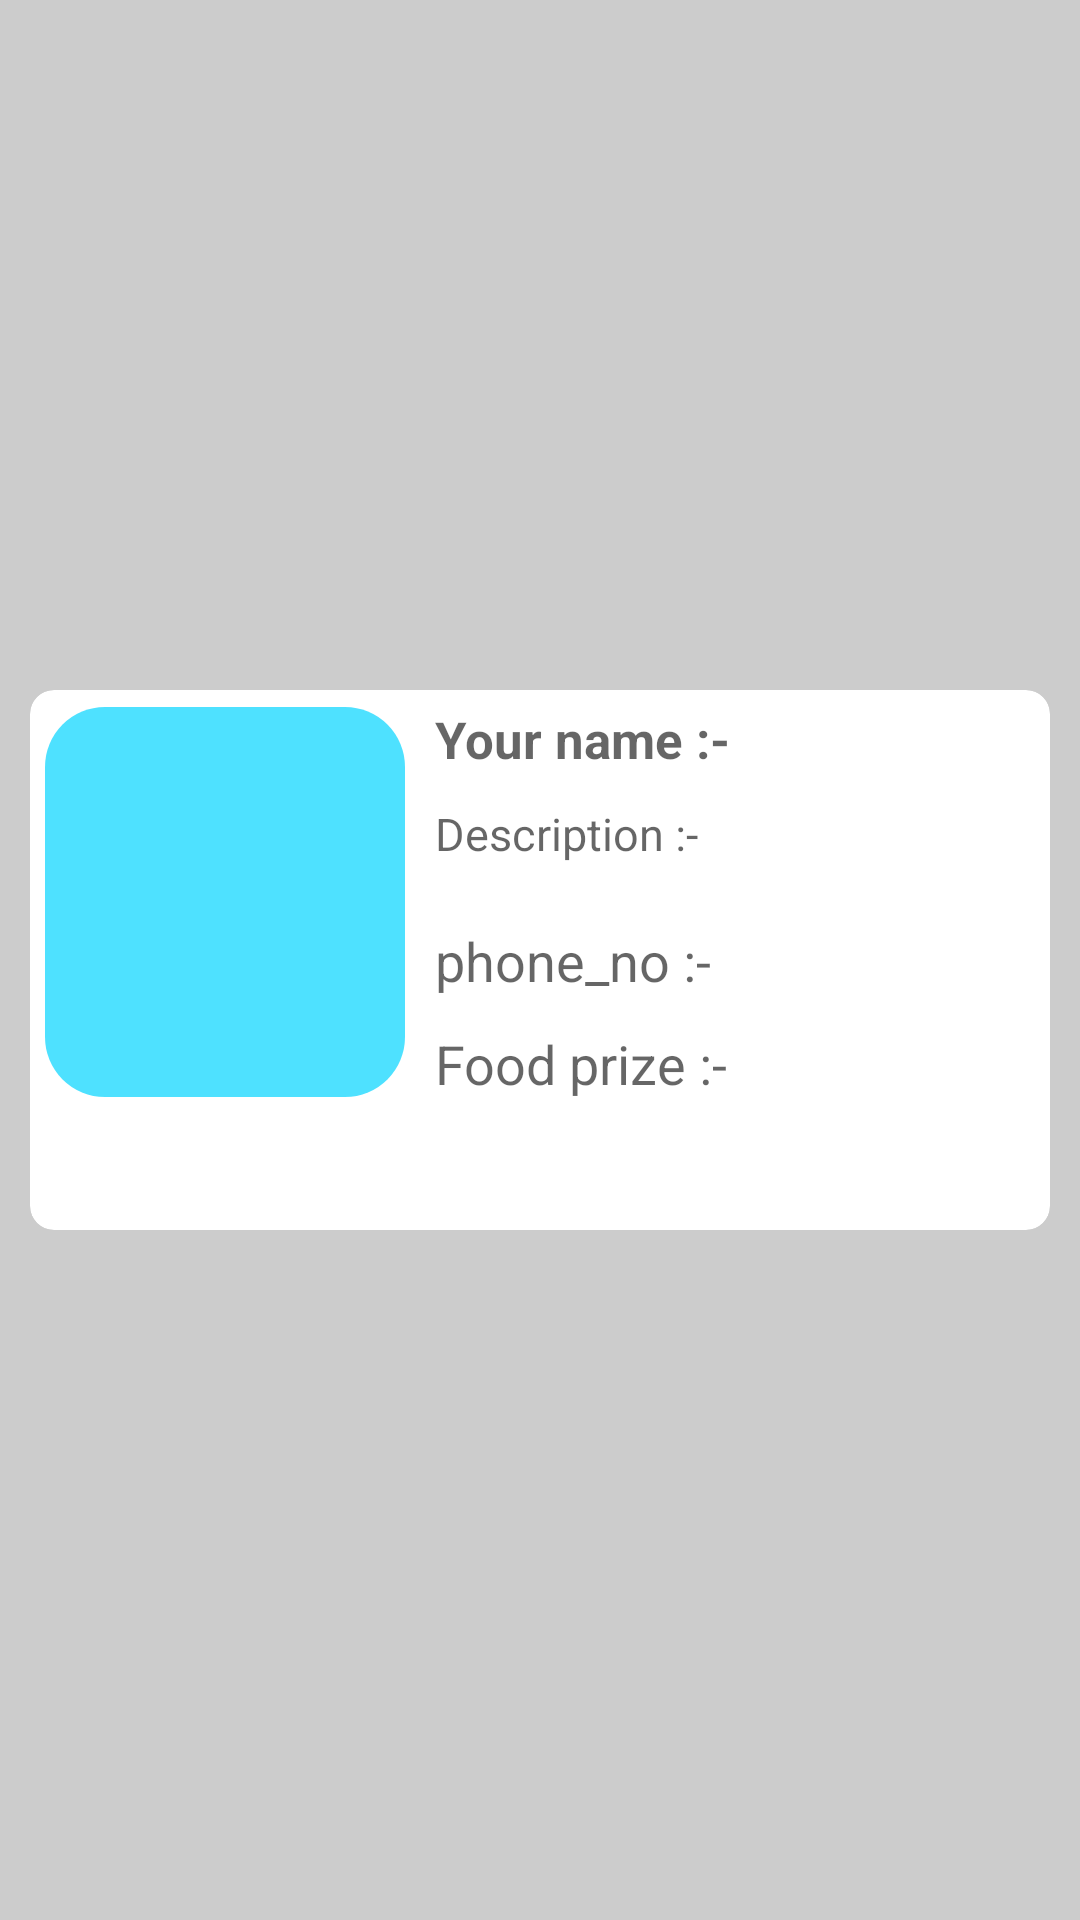

Here is an Android app screen rendered from its layout file. Give the layout XML and the strings, colors and styles it references.
<!-- AndroidManifest.xml: application theme Theme.FARMSHOP -->
<!-- res/layout/itemview.xml -->
<?xml version="1.0" encoding="utf-8"?>
<androidx.constraintlayout.widget.ConstraintLayout
    xmlns:android="http://schemas.android.com/apk/res/android"
    android:layout_width="match_parent"
    android:layout_height="wrap_content"
    xmlns:app="http://schemas.android.com/apk/res-auto"
    android:padding="10dp"
    android:background="#ccc"
    app:layout_scrollFlags="scroll">


    <androidx.cardview.widget.CardView
        android:id="@+id/cardView"
        android:layout_width="match_parent"
        android:layout_height="180dp"
        app:cardBackgroundColor="@color/white"
        app:cardCornerRadius="8dp"
        app:cardElevation="0dp"
        app:layout_constraintBottom_toBottomOf="parent"
        app:layout_constraintEnd_toEndOf="parent"
        app:layout_constraintStart_toStartOf="parent"
        app:layout_constraintTop_toTopOf="parent">
    <RelativeLayout
        android:layout_width="match_parent"
        android:layout_height="wrap_content"
        android:padding="5dp"
        android:orientation="horizontal">





    <ImageView
        android:layout_width="120dp"
        android:layout_height="130dp"
        android:id="@+id/imageview"
        android:layout_marginRight="10dp"
        android:layout_centerVertical="true"
        android:src="@drawable/round_corner_image"

        />


    <TextView
        android:layout_width="match_parent"
        android:layout_height="wrap_content"
        android:id="@+id/foodname_list"
        android:layout_toEndOf="@id/imageview"
        android:layout_marginBottom="10dp"
        android:textColor="@color/black"
        android:textStyle="bold"
        android:textSize="17dp"
        android:hint="Your name :- "



        />


    <TextView
        android:layout_width="match_parent"
        android:layout_height="wrap_content"
        android:id="@+id/description_list"
        android:layout_toEndOf="@id/imageview"
        android:textColor="@color/black"
        android:layout_marginBottom="20dp"
        android:layout_below="@id/foodname_list"
        android:textSize="15dp"
        android:hint="Description :- "

        />

        <TextView
            android:layout_width="match_parent"
            android:layout_height="wrap_content"
            android:id="@+id/phone_list"
            android:layout_toEndOf="@id/imageview"
            android:textColor="@color/black"
            android:layout_marginBottom="10dp"
            android:layout_below="@id/description_list"
            android:textSize="18dp"
            android:hint="phone_no :- "

            />

    <TextView
        android:layout_width="match_parent"
        android:layout_height="wrap_content"
        android:id="@+id/foodcount_list"
        android:layout_below="@id/phone_list"
        android:layout_toEndOf="@id/imageview"
        android:textColor="@color/black"
        android:textSize="18dp"
        android:hint="Food prize :- "



        />

    <LinearLayout
        android:layout_width="match_parent"
        android:layout_height="wrap_content">

        <ImageView
            android:id="@+id/deleteItem"
            android:layout_width="match_parent"
            android:layout_height="wrap_content"
            android:layout_marginStart="340dp"
            android:layout_marginTop="105dp"
            android:src="@drawable/ic_baseline_delete_24" />

    </LinearLayout>

    </RelativeLayout>

    </androidx.cardview.widget.CardView>


</androidx.constraintlayout.widget.ConstraintLayout>
<!-- resources referenced by this layout -->
<resources>
  <color name="black">#FF000000</color>
  <color name="white">#FFFFFFFF</color>
  <!-- drawable round_corner_image (drawable) -->
  <?xml version="1.0" encoding="utf-8"?>
  <shape xmlns:android="http://schemas.android.com/apk/res/android" android:shape="rectangle">
      <solid android:color="#D3DF"/>
      <corners android:radius="20dp"/>
  </shape>
  <style name="Theme.FARMSHOP" parent="Theme.MaterialComponents.DayNight.NoActionBar">
          
          <item name="colorPrimary">@color/purple_500</item>
          <item name="colorPrimaryVariant">@color/purple_700</item>
          <item name="colorOnPrimary">@color/white</item>
          
          <item name="colorSecondary">@color/teal_200</item>
          <item name="colorSecondaryVariant">@color/teal_700</item>
          <item name="colorOnSecondary">@color/black</item>
          
          <item name="android:statusBarColor" tools:targetApi="l">?attr/colorPrimaryVariant</item>
          
      </style>
  <color name="purple_500">#FF6200EE</color>
  <color name="purple_700">#FF3700B3</color>
  <color name="teal_200">#FF03DAC5</color>
  <color name="teal_700">#FF018786</color>
</resources>
